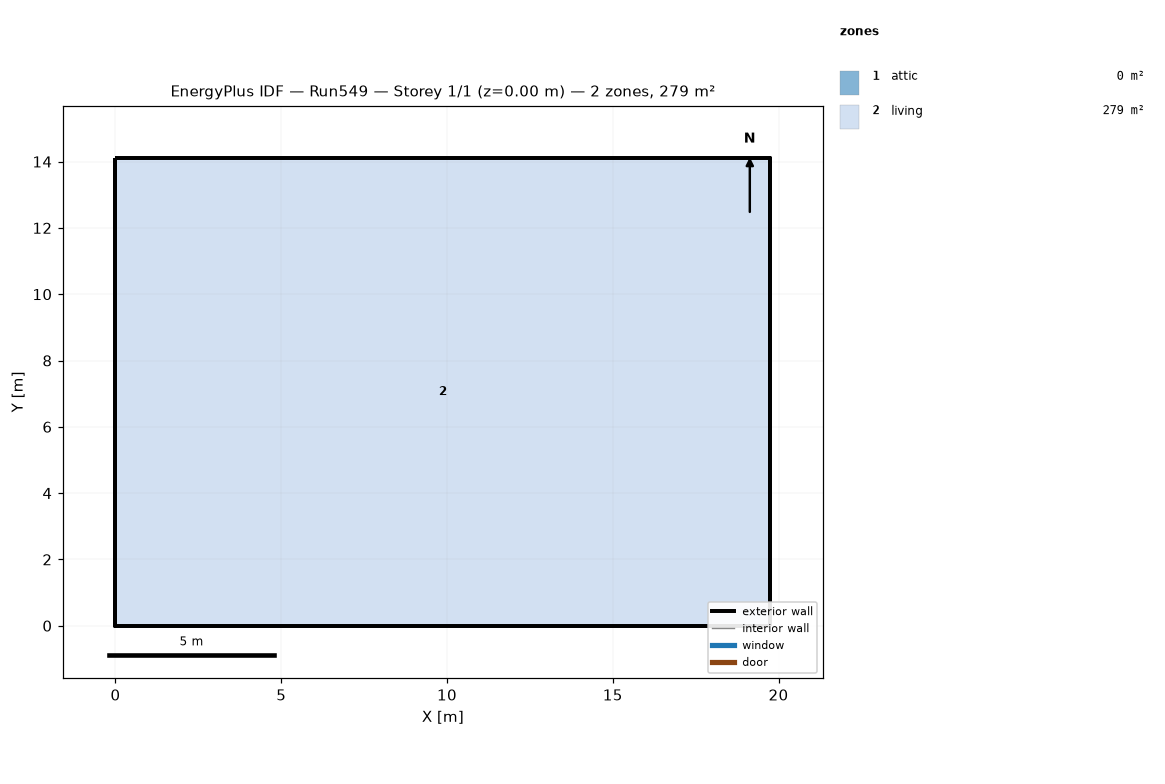
=== STOREY PLAN SPEC (per zone: floor XY polygon, exterior-wall plan segments, windows/doors) ===
zone 1: attic  (0.0 m²)
  exterior wall: (19.75, 0.00) – (19.75, 14.11) – (19.75, 7.05)  [21.2 m]
  exterior wall: (0.00, 14.11) – (0.00, 0.00) – (0.00, 7.05)  [21.2 m]
zone 2: living  (278.7 m²)
  floor: (0.00, 0.00) (0.00, 14.11) (19.75, 14.11) (19.75, 0.00)
  exterior wall: (0.00, 0.00) – (19.75, 0.00)  [19.8 m]
  exterior wall: (19.75, 0.00) – (19.75, 14.11)  [14.1 m]
  exterior wall: (19.75, 14.11) – (0.00, 14.11)  [19.8 m]
  exterior wall: (0.00, 14.11) – (0.00, 0.00)  [14.1 m]

=== DERIVED (storey summary) ===
Building: Run549
Storey: 1 of 1  (floor level z = 0.00 m)
Storey gross floor area: 278.7 m²
Zones on this storey: 2
  - attic: floor 0.0 m²; exterior wall 42.3 m (19.4 m²); WWR 0.0%
  - living: floor 278.7 m²; exterior wall 67.7 m (495.4 m²); WWR 0.0%
Zone adjacency: (none detected)